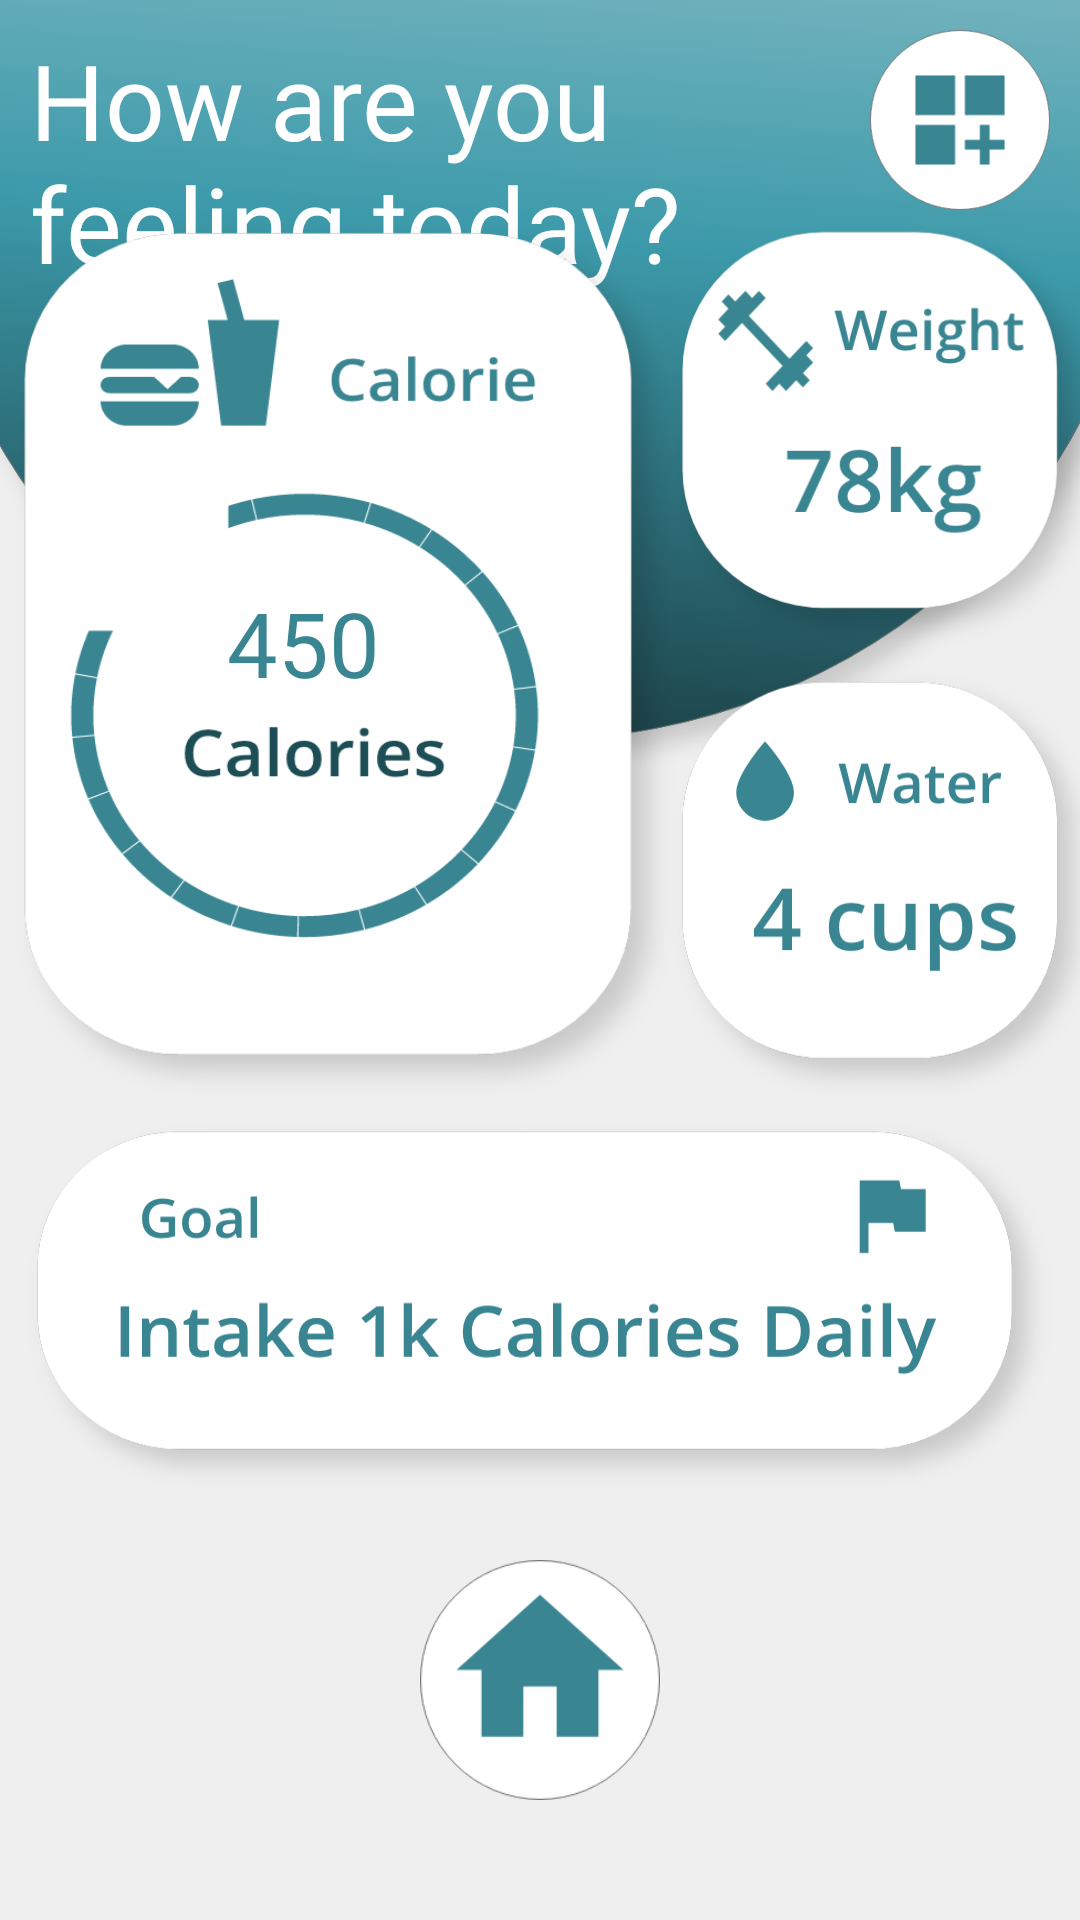

Write the Android layout XML for this screen, with the resource values it uses.
<!-- AndroidManifest.xml: application theme AppTheme -->
<!-- res/layout/activity_nutrition.xml -->
<?xml version="1.0" encoding="utf-8"?>
<androidx.constraintlayout.widget.ConstraintLayout xmlns:android="http://schemas.android.com/apk/res/android"
    xmlns:app="http://schemas.android.com/apk/res-auto"
    xmlns:tools="http://schemas.android.com/tools"
    android:layout_width="match_parent"
    android:layout_height="match_parent"
    tools:context=".nutritionActivity"
    android:background="@drawable/nutritionbg">

    <TextView
        android:id="@+id/textView2"
        android:layout_width="240dp"
        android:layout_height="wrap_content"
        android:layout_marginLeft="10dp"
        android:layout_marginTop="10dp"
        android:fontFamily="@font/open_sans_semibold"
        android:text="How are you feeling today?"
        android:textColor="@android:color/white"
        android:textFontWeight="100"
        android:textSize="35sp"
        app:layout_constraintStart_toStartOf="parent"
        app:layout_constraintTop_toTopOf="parent" />

    <TextView
        android:id="@+id/textView21"
        android:layout_width="wrap_content"
        android:layout_height="wrap_content"
        android:fontFamily="@font/open_sans_semibold"
        android:text="450"
        android:textAlignment="center"
        android:textColor="#398692"
        android:textFontWeight="100"
        android:textSize="30sp"
        android:translationZ="10dp"
        app:layout_constraintBottom_toBottomOf="@+id/calorieView"
        app:layout_constraintEnd_toEndOf="@+id/calorieView"
        app:layout_constraintHorizontal_bias="0.423"
        app:layout_constraintStart_toStartOf="@+id/calorieView"
        app:layout_constraintTop_toTopOf="@+id/calorieView"
        app:layout_constraintVertical_bias="0.477" />

    <Button
        android:id="@+id/logButton"
        android:layout_marginRight="20dp"
        android:layout_width="60dp"
        android:layout_height="60dp"
        android:onClick="logButtonClicked"
        android:background="@drawable/add"
        app:layout_constraintBottom_toTopOf="@+id/weight"
        app:layout_constraintEnd_toEndOf="@+id/weight" />


    <Button
        android:id="@+id/calorieView"
        android:layout_width="230dp"
        android:layout_height="300dp"
        android:background="@drawable/food"
        app:layout_constraintBottom_toTopOf="@+id/goal"
        app:layout_constraintStart_toStartOf="parent" />

    <Button
        android:id="@+id/weight"
        android:layout_width="150dp"
        android:layout_height="150dp"
        android:background="@drawable/weight"
        app:layout_constraintBottom_toTopOf="@+id/water"
        app:layout_constraintEnd_toEndOf="@+id/water"
        app:layout_constraintHorizontal_bias="1.0"
        app:layout_constraintStart_toStartOf="@+id/water" />

    <Button
        android:id="@+id/water"
        android:layout_width="150dp"
        android:layout_height="150dp"
        android:background="@drawable/water"
        app:layout_constraintBottom_toTopOf="@+id/goal"
        app:layout_constraintEnd_toEndOf="parent"
        app:layout_constraintStart_toEndOf="@+id/calorieView" />

    <Button
        android:id="@+id/goal"
        android:layout_width="350dp"
        android:layout_height="130dp"
        android:layout_marginBottom="20dp"
        android:background="@drawable/goal"
        app:layout_constraintBottom_toTopOf="@+id/home"
        app:layout_constraintEnd_toEndOf="parent"
        app:layout_constraintStart_toStartOf="parent" />

    <Button
        android:id="@+id/home"
        android:onClick="nutritionHomeClicked"
        android:layout_width="80dp"
        android:layout_height="80dp"
        android:layout_marginBottom="40dp"
        android:background="@drawable/home"
        app:layout_constraintBottom_toBottomOf="parent"
        app:layout_constraintEnd_toEndOf="parent"
        app:layout_constraintStart_toStartOf="parent" />

</androidx.constraintlayout.widget.ConstraintLayout>
<!-- resources referenced by this layout -->
<resources>
  <!-- drawable add: png bitmap (drawable, 7649 bytes) -->
  <!-- drawable food: png bitmap (drawable, 59262 bytes) -->
  <!-- drawable goal: png bitmap (drawable, 47005 bytes) -->
  <!-- drawable home: png bitmap (drawable, 8528 bytes) -->
  <!-- drawable nutritionbg: png bitmap (drawable, 417773 bytes) -->
  <!-- drawable water: png bitmap (drawable, 34360 bytes) -->
  <!-- drawable weight: png bitmap (drawable, 38071 bytes) -->
  <style name="AppTheme" parent="Theme.AppCompat.NoActionBar">
          
          <item name="colorPrimary">#000000</item>
          <item name="colorPrimaryDark">#000000</item>
          <item name="colorAccent">#000000</item>
          <item name="android:navigationBarColor">#000000</item>
  
  
      </style>
</resources>
